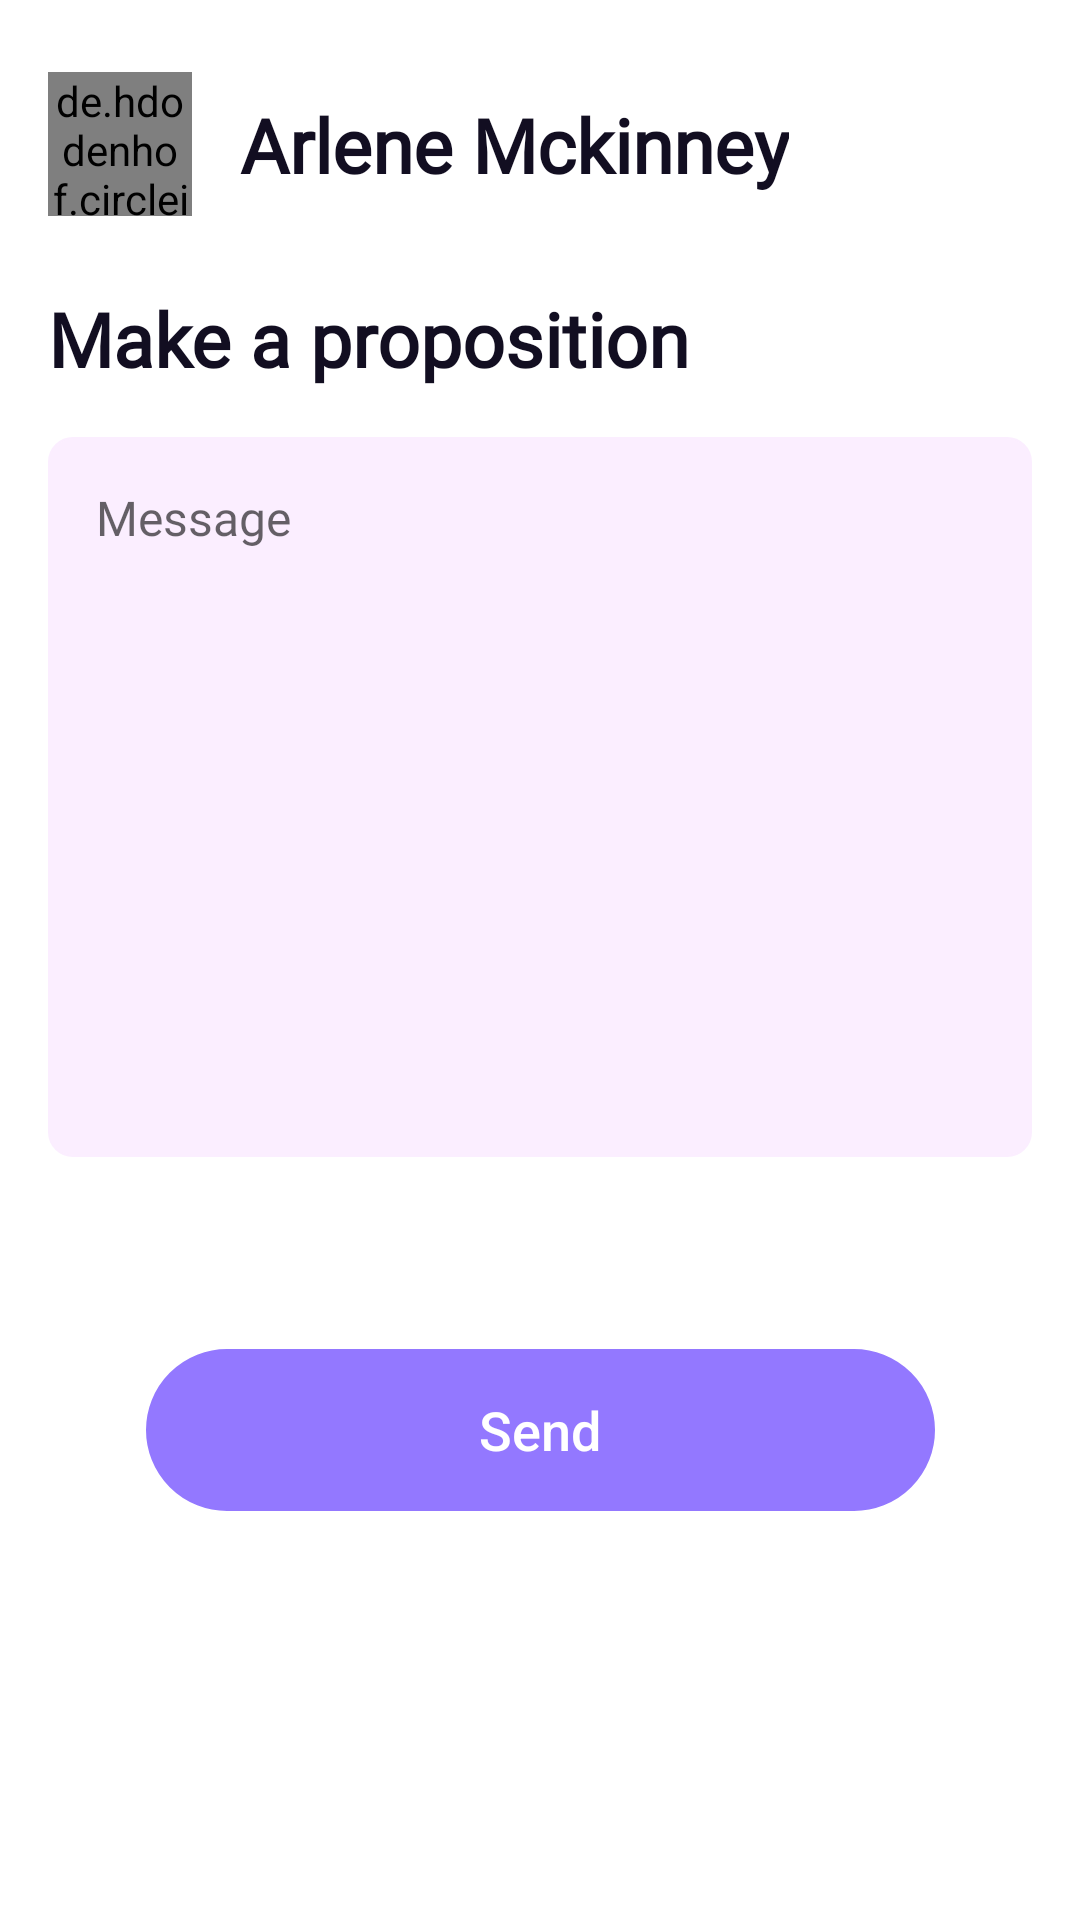

The Android layout XML behind this screen, and the referenced resources:
<!-- AndroidManifest.xml: application theme AppTheme -->
<!-- res/layout/make_proposal_fragment.xml -->
<?xml version="1.0" encoding="utf-8"?>
<layout xmlns:android="http://schemas.android.com/apk/res/android"
    xmlns:tools="http://schemas.android.com/tools"
    xmlns:app="http://schemas.android.com/apk/res-auto">

    <data>

    </data>

    <androidx.constraintlayout.widget.ConstraintLayout
        android:layout_width="match_parent"
        android:layout_height="match_parent"
        tools:context=".ui.home.SendWorkFragment">

        <de.hdodenhof.circleimageview.CircleImageView
            android:id="@+id/profile_image"
            android:layout_width="48dp"
            android:layout_height="48dp"
            android:layout_marginStart="16dp"
            android:layout_marginLeft="16dp"
            android:layout_marginTop="24dp"
            android:src="@drawable/avatar"
            app:civ_border_color="#FFC4C4C4"
            app:civ_border_width="0.5dp"
            app:layout_constraintStart_toStartOf="parent"
            app:layout_constraintTop_toTopOf="parent" />

        <TextView
            android:id="@+id/name"
            android:layout_width="wrap_content"
            android:layout_height="wrap_content"
            android:layout_marginStart="16dp"
            android:layout_marginLeft="16dp"
            android:fontFamily="@font/red_hat_regular"
            android:text="Arlene Mckinney"
            android:textColor="@color/blackText"
            android:textSize="25sp"
            android:textStyle="bold"
            app:layout_constraintBottom_toBottomOf="@+id/profile_image"
            app:layout_constraintStart_toEndOf="@+id/profile_image"
            app:layout_constraintTop_toTopOf="@+id/profile_image" />

        <TextView
            android:id="@+id/textView11"
            android:layout_width="wrap_content"
            android:layout_height="wrap_content"
            android:layout_marginStart="16dp"
            android:layout_marginLeft="16dp"
            android:layout_marginTop="24dp"
            android:fontFamily="@font/red_hat_regular"
            android:text="Make a proposition"
            android:textColor="@color/blackText"
            android:textSize="25sp"
            android:textStyle="bold"
            app:layout_constraintStart_toStartOf="parent"
            app:layout_constraintTop_toBottomOf="@+id/profile_image" />

        <EditText
            android:id="@+id/editText"
            android:layout_width="0dp"
            android:layout_height="240dp"
            android:layout_marginTop="16dp"
            android:layout_marginEnd="16dp"
            android:layout_marginRight="16dp"
            android:background="@drawable/pink_edit_text_rounded_corners"
            android:ems="10"
            android:fontFamily="@font/public_sans_regular"
            android:gravity="start"
            android:hint="Message"
            android:inputType="textPersonName"
            android:maxLines="16"
            android:paddingLeft="16sp"
            android:paddingTop="16sp"
            android:textColor="@color/editTextColor"
            android:textSize="@dimen/textNormalSize"
            app:layout_constraintEnd_toEndOf="parent"
            app:layout_constraintStart_toStartOf="@+id/textView11"
            app:layout_constraintTop_toBottomOf="@+id/textView11" />

        <Button
            android:id="@+id/buttonSendWork"
            style="?android:attr/borderlessButtonStyle"
            android:layout_width="263dp"
            android:layout_height="54dp"
            android:layout_marginTop="64dp"
            android:background="@drawable/purple_button_rounded_corners"
            android:text="Send"
            android:textAllCaps="false"
            android:textColor="@color/white"
            android:textSize="@dimen/text_size_regular"
            app:layout_constraintEnd_toEndOf="parent"
            app:layout_constraintStart_toStartOf="parent"
            app:layout_constraintTop_toBottomOf="@+id/editText" />

    </androidx.constraintlayout.widget.ConstraintLayout>
</layout>
<!-- resources referenced by this layout -->
<resources>
  <color name="blackText"> #120E21</color>
  <color name="editTextColor">#99879D</color>
  <color name="white">#FFFFFF</color>
  <dimen name="textNormalSize">16sp</dimen>
  <dimen name="text_size_regular">18sp</dimen>
  <!-- drawable avatar: png bitmap (drawable, 5299 bytes) -->
  <!-- drawable pink_edit_text_rounded_corners (drawable) -->
  <?xml version="1.0" encoding="utf-8"?>
  <shape xmlns:android="http://schemas.android.com/apk/res/android">
  
      <solid android:color="@color/pinkBackgroundColor"
          />
      
      <stroke
          android:width="0.5dp"
          android:color="@color/pinkBackgroundColor"
           />
      
      <corners android:radius="8dp" />
  
  </shape>
  <!-- drawable purple_button_rounded_corners (drawable) -->
  <?xml version="1.0" encoding="utf-8"?>
  <shape xmlns:android="http://schemas.android.com/apk/res/android">
  
      <solid android:color="@color/colorAccent"
          />
      
      <stroke
          android:width="0.5dp"
          android:color="@color/colorAccent"
           />
      
      <corners android:radius="50dp" />
  
  </shape>
  <color name="pinkBackgroundColor">#FBEEFF</color>
  <color name="colorAccent">#9378FF</color>
</resources>
